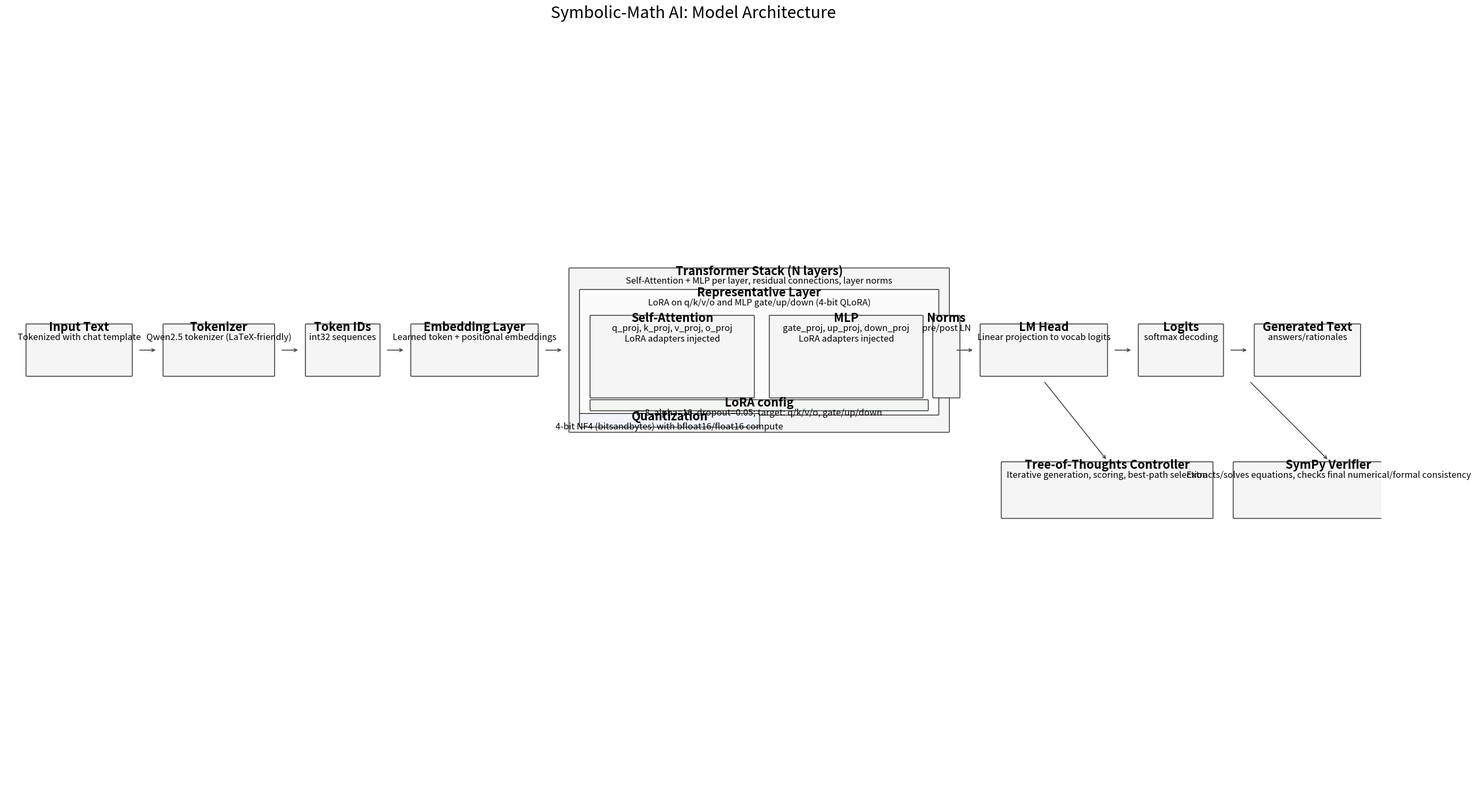

Write the Python code that produced this figure.
#!/usr/bin/env python3
"""
Generate a Model Architecture diagram (NOT a methods overview).

Focus: Tokenizer → Embedding → Transformer Stack (Self-Attention + MLP
with LoRA) → LM Head, with side components for Tree-of-Thoughts and
SymPy verification.

Outputs:
- trained_math_model_qwen_run2/model_architecture_diagram.png
- trained_math_model_qwen_run2/model_architecture_diagram.svg
"""

from __future__ import annotations

from pathlib import Path
from typing import Tuple

import matplotlib

# Headless backend for non-interactive render
matplotlib.use("Agg")
import matplotlib.pyplot as plt  # noqa: E402
from matplotlib.patches import FancyBboxPatch  # noqa: E402


def box(
    ax: plt.Axes,
    xy: Tuple[float, float],
    w: float,
    h: float,
    title: str,
    subtitle: str | None = None,
    *,
    fc=(0.96, 0.96, 0.96),
    ec=(0.25, 0.25, 0.25),
    title_size: int = 16,
    subtitle_size: int = 12,
    bold: bool = True,
) -> Tuple[float, float, float, float]:
    x0, y0 = xy
    patch = FancyBboxPatch(
        (x0, y0),
        w,
        h,
        boxstyle="round,pad=0.04,rounding_size=0.08",
        linewidth=1.2,
        facecolor=fc,
        edgecolor=ec,
        zorder=1,
    )
    ax.add_patch(patch)

    cx = x0 + w / 2.0
    top = y0 + h - 0.35
    ax.text(
        cx,
        top,
        title,
        ha="center",
        va="center",
        fontsize=title_size,
        fontweight="bold" if bold else None,
        zorder=2,
    )
    if subtitle:
        ax.text(
            cx,
            y0 + h - 1.0,
            subtitle,
            ha="center",
            va="top",
            fontsize=subtitle_size,
            zorder=2,
            wrap=True,
        )
    return (x0, y0, x0 + w, y0 + h)


def arrow(
    ax: plt.Axes,
    start: Tuple[float, float],
    end: Tuple[float, float],
) -> None:
    ax.annotate(
        "",
        xy=end,
        xytext=start,
        arrowprops=dict(arrowstyle="->", lw=1.2, color="0.25"),
    )


def main() -> None:
    fig, ax = plt.subplots(figsize=(28, 16))
    ax.axis("off")

    # Horizontal pipeline baseline
    base_y = 50.0
    x = 2.0
    gap = 3.0

    # Left inputs
    tokens = box(
        ax,
        (x, base_y),
        10.0,
        6.0,
        "Input Text",
        "Tokenized with chat template",
    )
    x = tokens[2] + gap
    tok = box(
        ax,
        (x, base_y),
        10.5,
        6.0,
        "Tokenizer",
        "Qwen2.5 tokenizer (LaTeX-friendly)",
    )
    x = tok[2] + gap
    ids = box(ax, (x, base_y), 7.0, 6.0, "Token IDs", "int32 sequences")
    x = ids[2] + gap
    emb = box(
        ax,
        (x, base_y),
        12.0,
        6.0,
        "Embedding Layer",
        "Learned token + positional embeddings",
    )

    # Transformer stack mega box
    x = emb[2] + gap
    stack = box(
        ax,
        (x, base_y - 6.5),
        36.0,
        19.0,
        "Transformer Stack (N layers)",
        "Self-Attention + MLP per layer, residual connections, layer norms",
    )

    # Inside the stack: depict one representative layer with LoRA locations
    layer_x0 = stack[0] + 1.0
    layer_y0 = stack[1] + 2.0
    layer_w = 34.0
    layer_h = 14.5
    layer = box(
        ax,
        (layer_x0, layer_y0),
        layer_w,
        layer_h,
        "Representative Layer",
        "LoRA on q/k/v/o and MLP gate/up/down (4-bit QLoRA)",
        fc=(0.985, 0.985, 0.985),
    )

    # Attention and MLP sub-boxes
    attn = box(
        ax,
        (layer[0] + 1.0, layer[1] + 2.0),
        15.5,
        9.5,
        "Self-Attention",
        "q_proj, k_proj, v_proj, o_proj\nLoRA adapters injected",
    )
    mlp = box(
        ax,
        (attn[2] + 1.5, attn[1]),
        14.5,
        9.5,
        "MLP",
        "gate_proj, up_proj, down_proj\nLoRA adapters injected",
    )
    box(
        ax,
        (mlp[2] + 1.0, attn[1]),
        2.5,
        9.5,
        "Norms",
        "pre/post LN",
    )

    # LoRA note
    box(
        ax,
        (layer[0] + 1.0, layer[1] + 0.5),
        layer_w - 2.0,
        1.2,
        "LoRA config",
        "r=8, alpha=16, dropout=0.05; target: q/k/v/o, gate/up/down",
        fc=(0.94, 0.97, 0.94),
    )

    # Quantization note
    box(
        ax,
        (stack[0] + 1.0, stack[1] + 0.6),
        17.0,
        1.5,
        "Quantization",
        "4-bit NF4 (bitsandbytes) with bfloat16/float16 compute",
        fc=(0.94, 0.96, 0.99),
    )

    # Output head
    x = stack[2] + gap
    lm = box(
        ax,
        (x, base_y),
        12.0,
        6.0,
        "LM Head",
        "Linear projection to vocab logits",
    )
    x = lm[2] + gap
    logits = box(ax, (x, base_y), 8.0, 6.0, "Logits", "softmax decoding")
    x = logits[2] + gap
    text = box(
        ax,
        (x, base_y),
        10.0,
        6.0,
        "Generated Text",
        "answers/rationales",
    )

    # Main flow arrows
    def mid_y(b):
        return (b[1] + b[3]) / 2.0

    arrow(ax, (tokens[2] + 0.6, mid_y(tokens)), (tok[0] - 0.6, mid_y(tok)))
    arrow(ax, (tok[2] + 0.6, mid_y(tok)), (ids[0] - 0.6, mid_y(ids)))
    arrow(ax, (ids[2] + 0.6, mid_y(ids)), (emb[0] - 0.6, mid_y(emb)))
    arrow(ax, (emb[2] + 0.6, mid_y(emb)), (stack[0] - 0.6, mid_y(stack)))
    arrow(ax, (stack[2] + 0.6, mid_y(stack)), (lm[0] - 0.6, mid_y(lm)))
    arrow(ax, (lm[2] + 0.6, mid_y(lm)), (logits[0] - 0.6, mid_y(logits)))
    arrow(ax, (logits[2] + 0.6, mid_y(logits)), (text[0] - 0.6, mid_y(text)))

    # Side components: Tree-of-Thoughts controller and SymPy verification
    tot = box(
        ax,
        (lm[0] + 2.0, stack[1] - 10.0),
        20.0,
        6.5,
        "Tree-of-Thoughts Controller",
        "Iterative generation, scoring, best-path selection",
    )
    sym = box(
        ax,
        (tot[2] + 2.0, tot[1]),
        18.0,
        6.5,
        "SymPy Verifier",
        "Extracts/solves equations, checks final numerical/formal consistency",
    )

    # Arrows to/from side components
    arrow(
        ax,
        ((lm[0] + lm[2]) / 2.0, lm[1] - 0.6),
        ((tot[0] + tot[2]) / 2.0, tot[3] + 0.2),
    )
    arrow(
        ax,
        (((logits[0] + text[2]) / 2.0), text[1] - 0.6),
        ((sym[0] + sym[2]) / 2.0, sym[3] + 0.2),
    )

    # Title
    ax.set_xlim(0, text[2] + 2.0)
    ax.set_ylim(0, 90)
    ax.set_title(
        "Symbolic-Math AI: Model Architecture",
        fontsize=22,
        pad=18,
    )

    out = Path("trained_math_model_qwen_run2")
    out.mkdir(parents=True, exist_ok=True)
    png = out / "model_architecture_diagram.png"
    svg = out / "model_architecture_diagram.svg"
    plt.tight_layout(rect=(0, 0, 1, 0.96))
    plt.savefig(png, dpi=300, bbox_inches="tight", pad_inches=0.2)
    plt.savefig(svg, bbox_inches="tight", pad_inches=0.2)
    print(str(png))
    print(str(svg))


if __name__ == "__main__":
    main()
